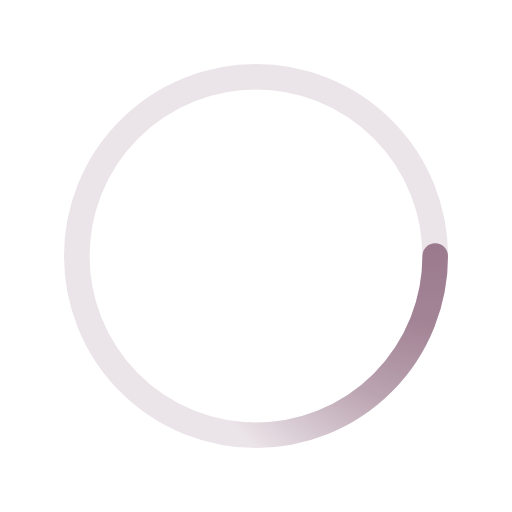
t = 0.00 s
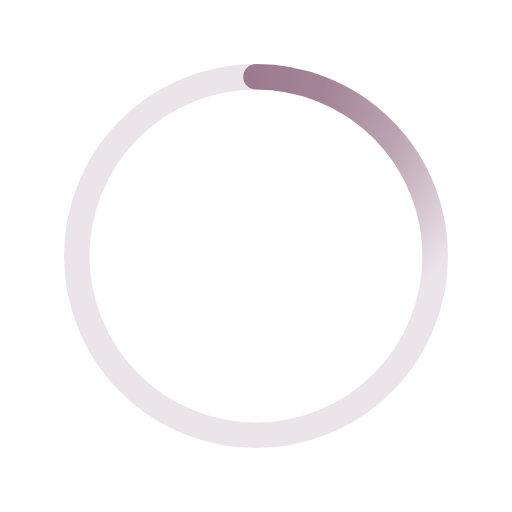
t = 0.18 s
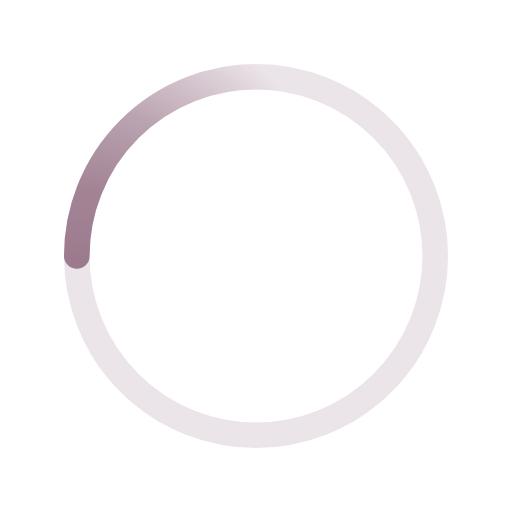
t = 0.35 s
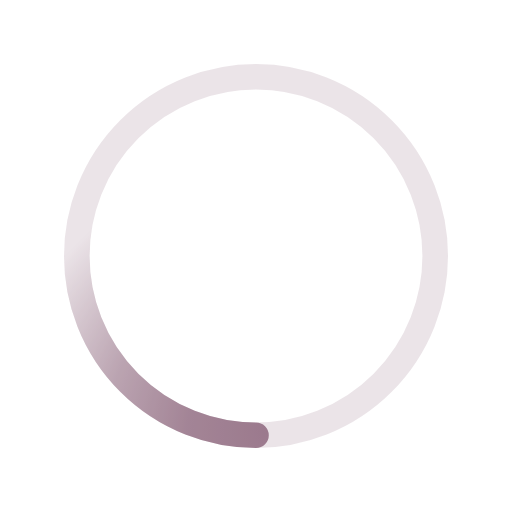
t = 0.53 s

The animated SVG that drew these frames (rendered in a browser with its animation timeline set to each time). Animation: 1 SMIL element (animateTransform=1); one cycle of 0.70 s, repeats indefinitely.

<svg xmlns='http://www.w3.org/2000/svg' viewBox='0 0 200 200'><radialGradient id='a12' cx='.66' fx='.66' cy='.3125' fy='.3125' gradientTransform='scale(1.5)'><stop offset='0' stop-color='#9B7A8D'></stop><stop offset='.3' stop-color='#9B7A8D' stop-opacity='.9'></stop><stop offset='.6' stop-color='#9B7A8D' stop-opacity='.6'></stop><stop offset='.8' stop-color='#9B7A8D' stop-opacity='.3'></stop><stop offset='1' stop-color='#9B7A8D' stop-opacity='0'></stop></radialGradient><circle transform-origin='center' fill='none' stroke='url(#a12)' stroke-width='10' stroke-linecap='round' stroke-dasharray='200 1000' stroke-dashoffset='0' cx='100' cy='100' r='70'><animateTransform type='rotate' attributeName='transform' calcMode='spline' dur='0.7' values='360;0' keyTimes='0;1' keySplines='0 0 1 1' repeatCount='indefinite'></animateTransform></circle><circle transform-origin='center' fill='none' opacity='.2' stroke='#9B7A8D' stroke-width='10' stroke-linecap='round' cx='100' cy='100' r='70'></circle></svg>
